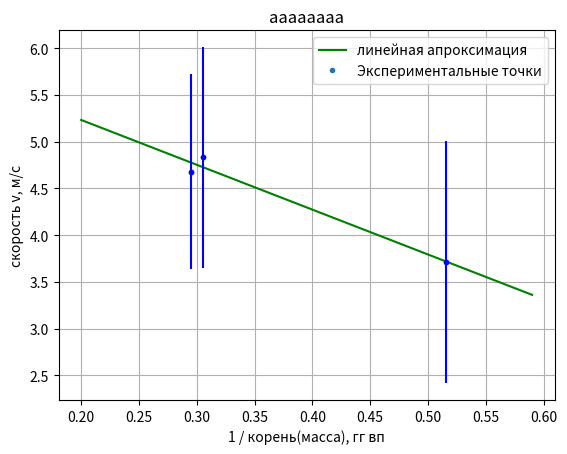

Here is the Python script that generated this plot:
import numpy as np
from math import pi
from matplotlib import cm
import matplotlib.pyplot as plt

m_0 = [3.76, 10.72, 11.52]
m = []
for i in m_0:
    m.append(1/(i) ** 0.5)
print(m)
v = [3.71316, 4.83186, 4.67856]
v_n = np.arange(0.2, 0.6, 0.01)
fig, ax = plt.subplots()
z = np.polyfit(m, v, 1)
p = np.poly1d(z)
print(p)
y1 = p(v_n)
plt.plot(v_n, p(v_n), '-g', label='линейная апроксимация')
plt.plot(m, v, '.', label='Экспериментальные точки')
plt.title(label='аааааааа',
          loc='center', fontweight='regular')
ax.grid()
plt.errorbar(m, v, yerr=[1.29551, 1.178975257942788, 1.0422162026790112], fmt='b.')
ax.set_xlabel('1 / корень(масса), гг вп')
ax.set_ylabel('скорость v, м/с')
plt.legend()
plt.show()
